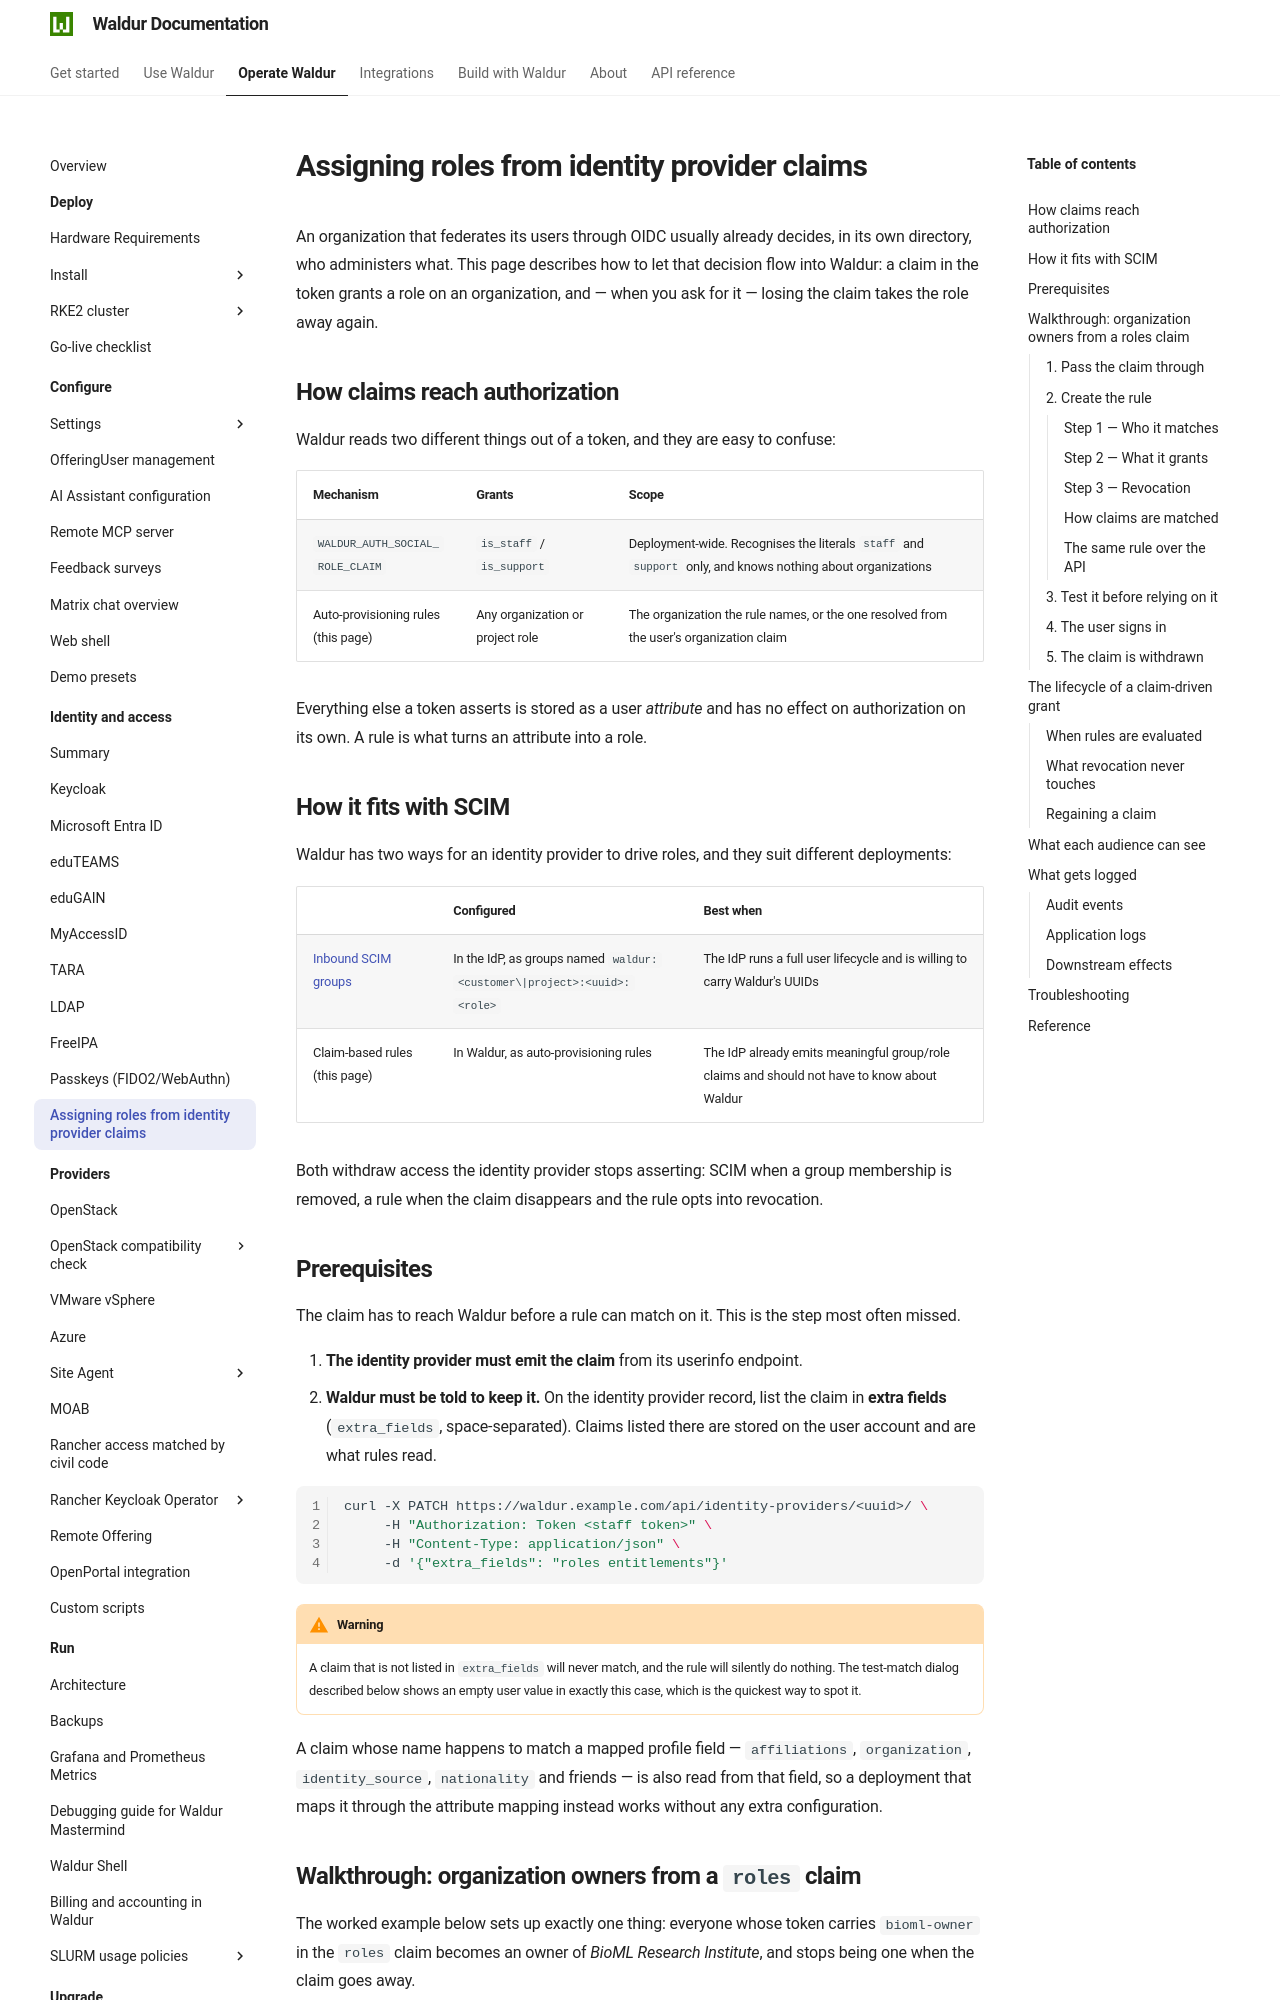

repository: waldur/waldur-docs · page: latest/admin-guide/identities/role-assignment-from-claims/index.html · generator: mkdocs

# Assigning roles from identity provider claims

An organization that federates its users through OIDC usually already decides,
in its own directory, who administers what. This page describes how to let that
decision flow into Waldur: a claim in the token grants a role on an
organization, and — when you ask for it — losing the claim takes the role away
again.

## How claims reach authorization

Waldur reads two different things out of a token, and they are easy to confuse:

| Mechanism | Grants | Scope |
|---|---|---|
| `WALDUR_AUTH_SOCIAL_ROLE_CLAIM` | `is_staff` / `is_support` | Deployment-wide. Recognises the literals `staff` and `support` only, and knows nothing about organizations |
| Auto-provisioning rules (this page) | Any organization or project role | The organization the rule names, or the one resolved from the user's organization claim |

Everything else a token asserts is stored as a user *attribute* and has no
effect on authorization on its own. A rule is what turns an attribute into a
role.

## How it fits with SCIM

Waldur has two ways for an identity provider to drive roles, and they suit
different deployments:

| | Configured | Best when |
|---|---|---|
| [Inbound SCIM groups](../mastermind-configuration/scim-identity-provider.md) | In the IdP, as groups named `waldur:<customer\|project>:<uuid>:<role>` | The IdP runs a full user lifecycle and is willing to carry Waldur's UUIDs |
| Claim-based rules (this page) | In Waldur, as auto-provisioning rules | The IdP already emits meaningful group/role claims and should not have to know about Waldur |

Both withdraw access the identity provider stops asserting: SCIM when a group
membership is removed, a rule when the claim disappears and the rule opts into
revocation.

## Prerequisites

The claim has to reach Waldur before a rule can match on it. This is the step
most often missed.

1. **The identity provider must emit the claim** from its userinfo endpoint.
2. **Waldur must be told to keep it.** On the identity provider record, list the
   claim in **extra fields** (`extra_fields`, space-separated). Claims listed
   there are stored on the user account and are what rules read.

```bash
curl -X PATCH https://waldur.example.com/api/identity-providers/<uuid>/ \
     -H "Authorization: Token <staff token>" \
     -H "Content-Type: application/json" \
     -d '{"extra_fields": "roles entitlements"}'
```

!!! warning
    A claim that is not listed in `extra_fields` will never match, and the rule
    will silently do nothing. The test-match dialog described below shows an
    empty user value in exactly this case, which is the quickest way to spot it.

A claim whose name happens to match a mapped profile field — `affiliations`,
`organization`, `identity_source`, `nationality` and friends — is also read from
that field, so a deployment that maps it through the attribute mapping instead
works without any extra configuration.

## Walkthrough: organization owners from a `roles` claim

The worked example below sets up exactly one thing: everyone whose token carries
`bioml-owner` in the `roles` claim becomes an owner of *BioML Research
Institute*, and stops being one when the claim goes away.
